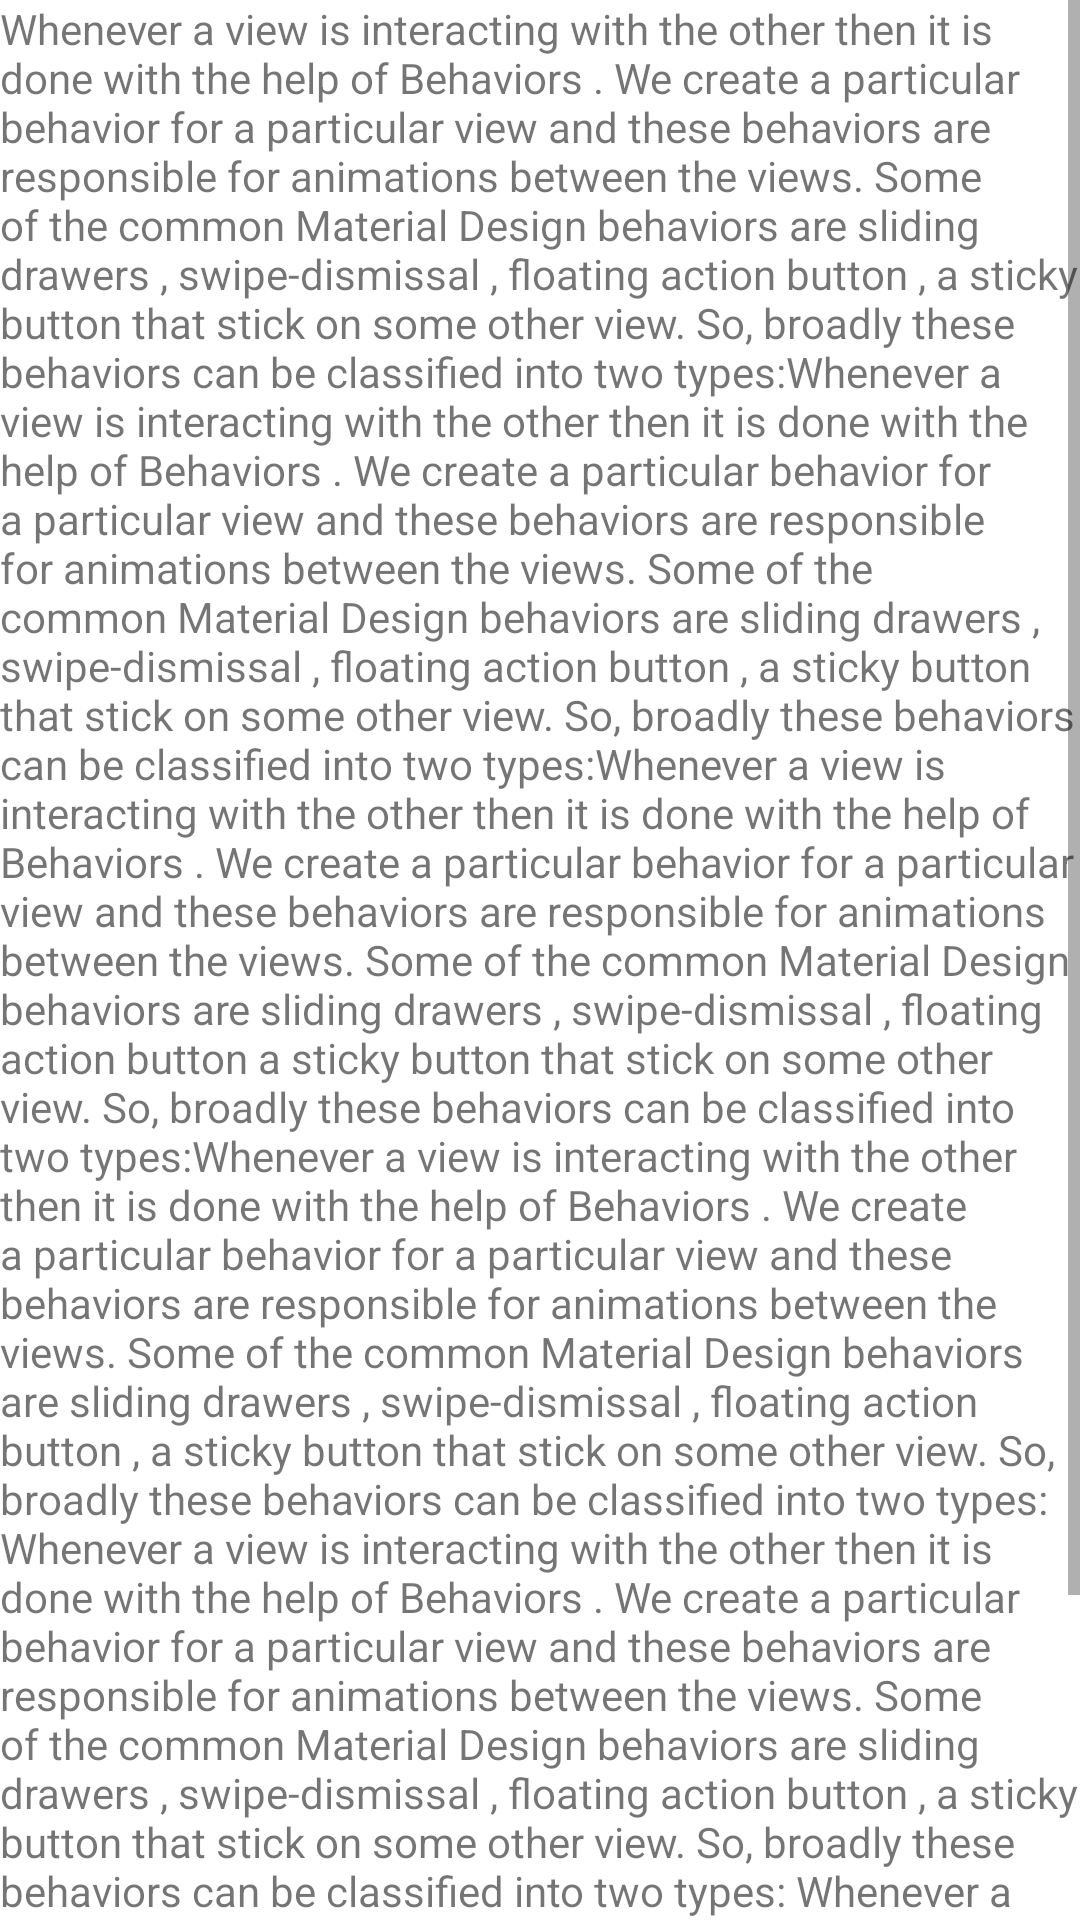

Reconstruct the res/layout file that produces this screen, plus the resources it refers to.
<!-- AndroidManifest.xml: application theme Theme.CoordinatorLayout -->
<!-- res/layout/content_scrolling.xml -->
<?xml version="1.0" encoding="utf-8"?>
<LinearLayout xmlns:android="http://schemas.android.com/apk/res/android"
    android:layout_width="match_parent"
    android:layout_margin="20dp"
    android:layout_height="match_parent">
    <ScrollView
        android:layout_width="match_parent"
        android:layout_height="wrap_content">
        <TextView
            android:layout_width="wrap_content"
            android:layout_height="wrap_content"
            android:text="@string/dummy_text"/>

    </ScrollView>

</LinearLayout>
<!-- resources referenced by this layout -->
<resources>
  <string name="dummy_text">Whenever a view is interacting with the other then it is done with the help of Behaviors . We create a particular behavior for a particular view and these behaviors are responsible for animations between the views. Some of the common Material Design behaviors are sliding drawers , swipe-dismissal , floating action button , a sticky button that stick on some other view. So, broadly these behaviors can be classified into two types:Whenever a view is interacting with the other then it is done with the help of Behaviors . We create a particular behavior for a particular view and these behaviors are responsible for animations between the views. Some of the common Material Design behaviors are sliding drawers , swipe-dismissal
          , floating action button , a sticky button that stick on some other view. So, broadly these behaviors can be classified into two types:Whenever a view is interacting with the other then it is done with the help of Behaviors . We create a particular behavior for a particular view and these behaviors are responsible for animations between the views. Some of the common Material Design behaviors are sliding drawers , swipe-dismissal , floating action button
  
          a sticky button that stick on some other view. So, broadly these behaviors can be classified into two types:Whenever a view is interacting with the other then it is done with the help of Behaviors . We create a particular behavior for a particular view and these behaviors are responsible for animations between the views. Some of the common Material Design behaviors are sliding drawers , swipe-dismissal , floating action button , a sticky button that stick on some other view. So, broadly these behaviors can be classified into two types:
  
      Whenever a view is interacting with the other then it is done with the help of Behaviors . We create a particular behavior for a particular view and these behaviors are responsible for animations between the views. Some of the common Material Design behaviors are sliding drawers , swipe-dismissal , floating action button , a sticky button that stick on some other view. So, broadly these behaviors can be classified into two types:
      Whenever a view is interacting with the other then it is done with the help of Behaviors . We create a particular behavior for a particular view and these behaviors are responsible for animations between the views. Some of the common Material Design behaviors are sliding drawers , swipe-dismissal , floating action button , a sticky button that stick on some other view. So, broadly these behaviors can be classified into two types:
      </string>
  <style name="Theme.CoordinatorLayout" parent="Theme.MaterialComponents.DayNight.NoActionBar">
          
          <item name="colorPrimary">#009688</item>
          <item name="colorPrimaryVariant">@color/teal_700</item>
          <item name="colorOnPrimary">@color/white</item>
          
          <item name="colorSecondary">@color/teal_200</item>
          <item name="colorSecondaryVariant">@color/teal_700</item>
          <item name="colorOnSecondary">@color/black</item>
          
          <item name="android:statusBarColor">?attr/colorPrimaryVariant</item>
          
      </style>
  <!-- not gathered from this repository: default colours our renderer supplied (Android Studio template values) -->
  <color name="teal_200">#FF03DAC5</color>
  <color name="teal_700">#FF018786</color>
  <color name="black">#FF000000</color>
  <color name="white">#FFFFFFFF</color>
</resources>
